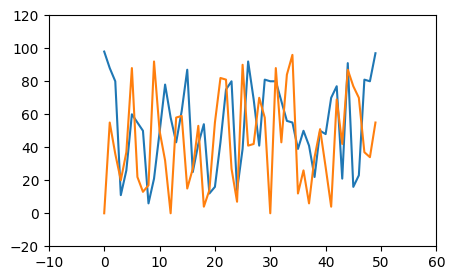
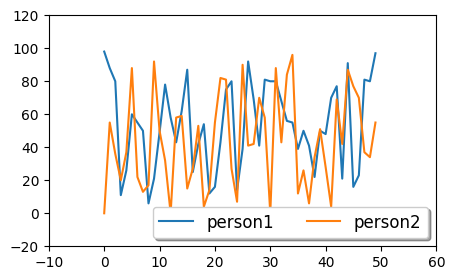
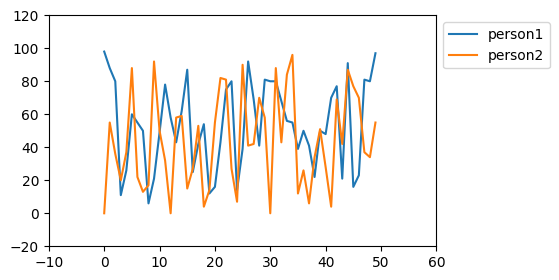
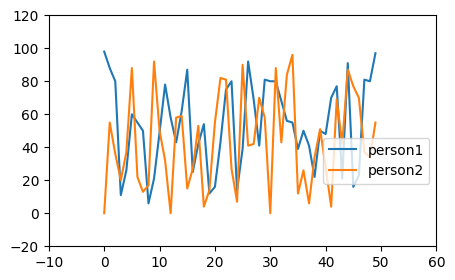
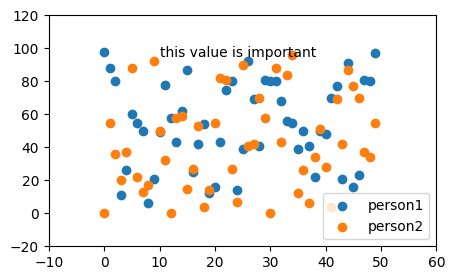
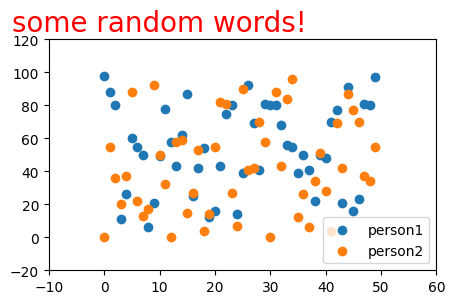
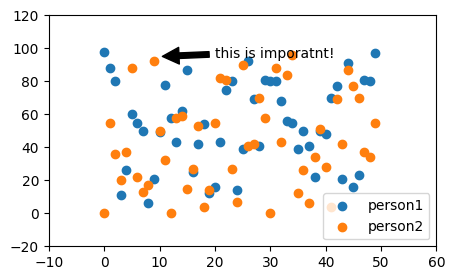
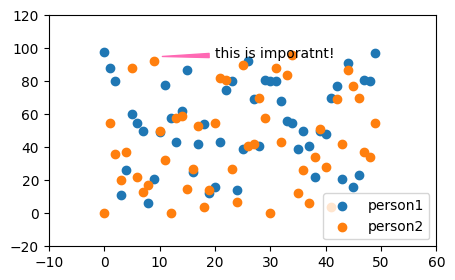
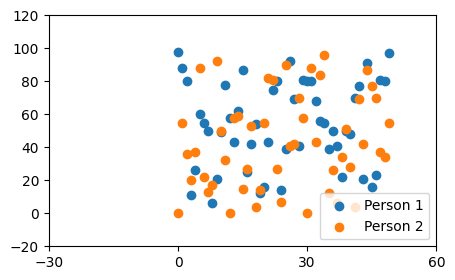
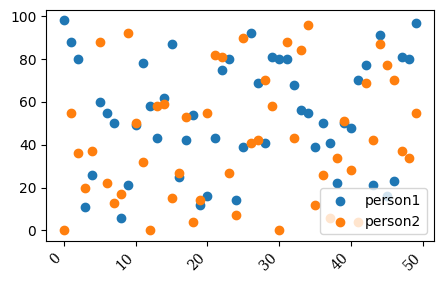
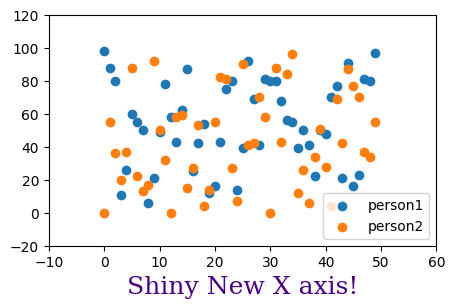
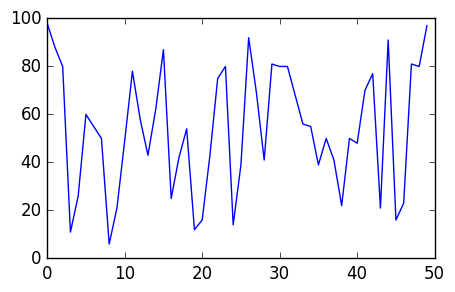
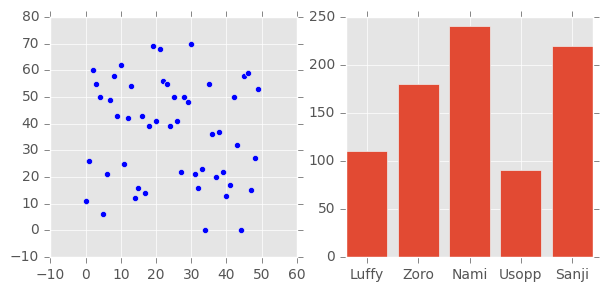
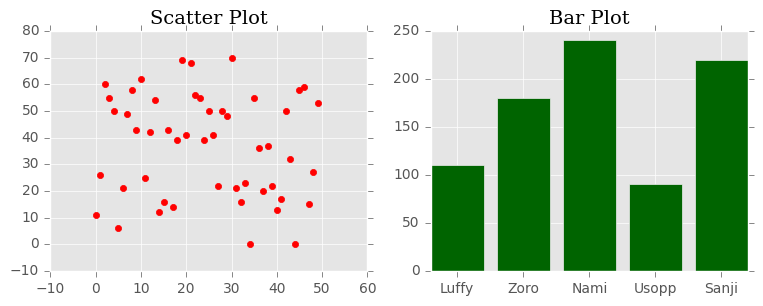
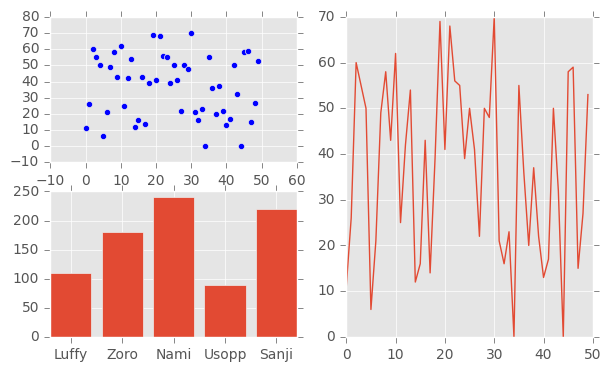

These charts were generated, in order, by the following Python code:
# -*- coding: utf-8 -*-
"""class 3 visualization.ipynb

Automatically generated by Colab.

Original file is located at
    https://colab.research.google.com/drive/1tANMlHWV09ZNCIJq-RZ2_NOVxX_VUT4S
"""

import numpy as np
import matplotlib.pyplot as plt
import pandas as pd

np.random.seed(613)
x=np.arange(50)
y1=np.random.randint(0,100,50)
y2=np.random.randint(0,100,50)

#plot
fig,ax=plt.subplots(figsize=(5,3))
ax.plot(x,y1)
ax.plot(x,y2)



#adding a legend
fig,ax=plt.subplots(figsize=(5,3))
ax.plot(x,y1,label='person1')
ax.plot(x,y2,label='person2')
ax.legend(loc="lower right",
          frameon=True,
          fontsize=12,
          ncol=2,
          shadow=True)

#moving legend outside
fig,ax=plt.subplots(figsize=(5,3))
ax.plot(x,y1,label='person1')
ax.plot(x,y2,label='person2')
ax.legend(loc="upper left",
          bbox_to_anchor=(1,1))

# bbox_to_anchor=(1,1))

#moving legend outside- lower left
fig,ax=plt.subplots(figsize=(5,3))
ax.plot(x,y1,label='person1')
ax.plot(x,y2,label='person2')
ax.legend(loc="upper right",
          bbox_to_anchor=(1,0.5))

# The second value, 0.5, represents the y-coordinate and is also in the range [0, 1], where 0 is the bottom edge of the axes and 1 is the top edge. A value of 0.5 means it is centered vertically.

fig,ax=plt.subplots(figsize=(5,3))
ax.scatter(x,y1,label='person1')
ax.scatter(x,y2,label='person2')
ax.legend(loc="lower right")
ax.text(10,95,"this value is important")

fig,ax=plt.subplots(figsize=(5,3))
ax.scatter(x,y1,label='person1')
ax.scatter(x,y2,label='person2')
ax.legend(loc="lower right")
ax.text(10,125,"some random words!",
        ha="center",
        color="red",
        size=20)
#10,95 changed to 10,125

#positioning text annotation
fig,ax=plt.subplots()
ax.axis([0,10,0,10])

ax.text(1,5,"data:(1,5)",transform=ax.transData)
ax.text(0.5,0.1,"axes:(0.5,0.1)",transform=ax.transAxes)
ax.text(0.2,0.2,"figure:(0.2,0.2)",transform=fig.transFigure)

#annotation with arrows
fig,ax=plt.subplots(figsize=(5,3))
ax.scatter(x,y1,label='person1')
ax.scatter(x,y2,label='person2')
ax.legend(loc="lower right")
ax.annotate("this is imporatnt!",xy=(10,95),xytext=(20,94),
            arrowprops=dict(facecolor="black",
                             shrink=0.05))
fig.show()

#annotation with arrows
fig,ax=plt.subplots(figsize=(5,3))
ax.scatter(x,y1,label='person1')
ax.scatter(x,y2,label='person2')
ax.legend(loc="lower right")
ax.annotate("this is imporatnt!",xy=(10,95),xytext=(20,94),
            arrowprops=dict(arrowstyle ="wedge",
                             color="hotpink"))
fig.show() #arrowstyple has to be lowercase

fig,ax=plt.subplots(figsize = (5,3))
ax.scatter(x,y1,label = "Person 1")
ax.scatter(x,y2,label = "Person 2")
ax.legend(loc='lower right')
ax.xaxis.set_major_locator(plt.MaxNLocator(3))

fig,ax=plt.subplots(figsize=(5,3))
ax.scatter(x,y1,label='person1')
ax.scatter(x,y2,label='person2')
ax.legend(loc="lower right")
plt.xticks(rotation=45,ha="right",fontsize=12,font="serif") # corrected function name

fig,ax=plt.subplots(figsize=(5,3))
ax.scatter(x,y1,label='person1')
ax.scatter(x,y2,label='person2')
ax.legend(loc="lower right")
font1={"family":"serif","color":"indigo"}
plt.xlabel("Shiny New X axis!",fontsize=18,fontdict=font1)

plt.style.available

plt.style.use("classic")
fig,ax=plt.subplots(figsize=(5,3))
ax.plot(x,y1)

plt.style.use("ggplot")
np.random.seed(613)
x1=np.arange(50)
y1=np.random.randint(0,75,50)
x2=np.array(["Luffy","Zoro","Nami","Usopp","Sanji"])
y2=np.array([110,180,240,90,220])


fig,(ax1,ax2)=plt.subplots(ncols=2,
                           nrows=1,figsize=(7,3))
ax1.scatter(x1,y1)
ax2.bar(x2,y2)

fig,(ax1,ax2)=plt.subplots(ncols=2,
                           nrows=1,figsize=(9,3))
font1={"family":"serif","size":14}
ax1.scatter(x1,y1,marker="o",color="red")
ax2.bar(x2,y2,color="darkgreen")
ax1.set_title("Scatter Plot",fontdict=font1)
ax2.set_title("Bar Plot",fontdict=font1)

fig,someaxes=plt.subplot_mosaic([['ax1','ax3'],['ax2','ax3']],figsize=(7,4))
someaxes["ax1"].scatter(x1,y1)
someaxes["ax2"].bar(x2,y2)
someaxes["ax3"].plot(x1,y1)

#where is big label

fig,someaxes=plt.subplot_mosaic([['ax1','ax3'],['ax2','ax3']],figsize=(10,15))
someaxes["ax1"].scatter(x1,y1)
someaxes["ax2"].bar(x2,y2)
someaxes["ax3"].plot(x1,y1)
someaxes["ax1"].set_xlabel("A big label",fontsize=25)
someaxes["ax2"].set_xlabel("another label",fontsize=18)
someaxes["ax3"].set_xlabel("Label2: fast 2 furious",fontsize=18)

x=np.array(["Luffy","Zoro","Nami","Usopp","Sanji"])
y1=np.array([110,180,240,90,220])
y2=np.array([170,100,120,90,50])
fig,ax=plt.subplots(figsize=(7,3))
ax.bar(x,y1,color="indigo")
ax.plot(x,y2,color="red")

#add error information
y2_sd=np.std(y2)
fig,ax=plt.subplots(figsize=(7,3))
ax.plot(x,y2,color="red")
ax.errorbar(x,y2,
            yerr=y2_sd,
            fmt="none",
            ecolor="red",
            elinewidth=3,
            capthick=3,
            capsize=10
            )